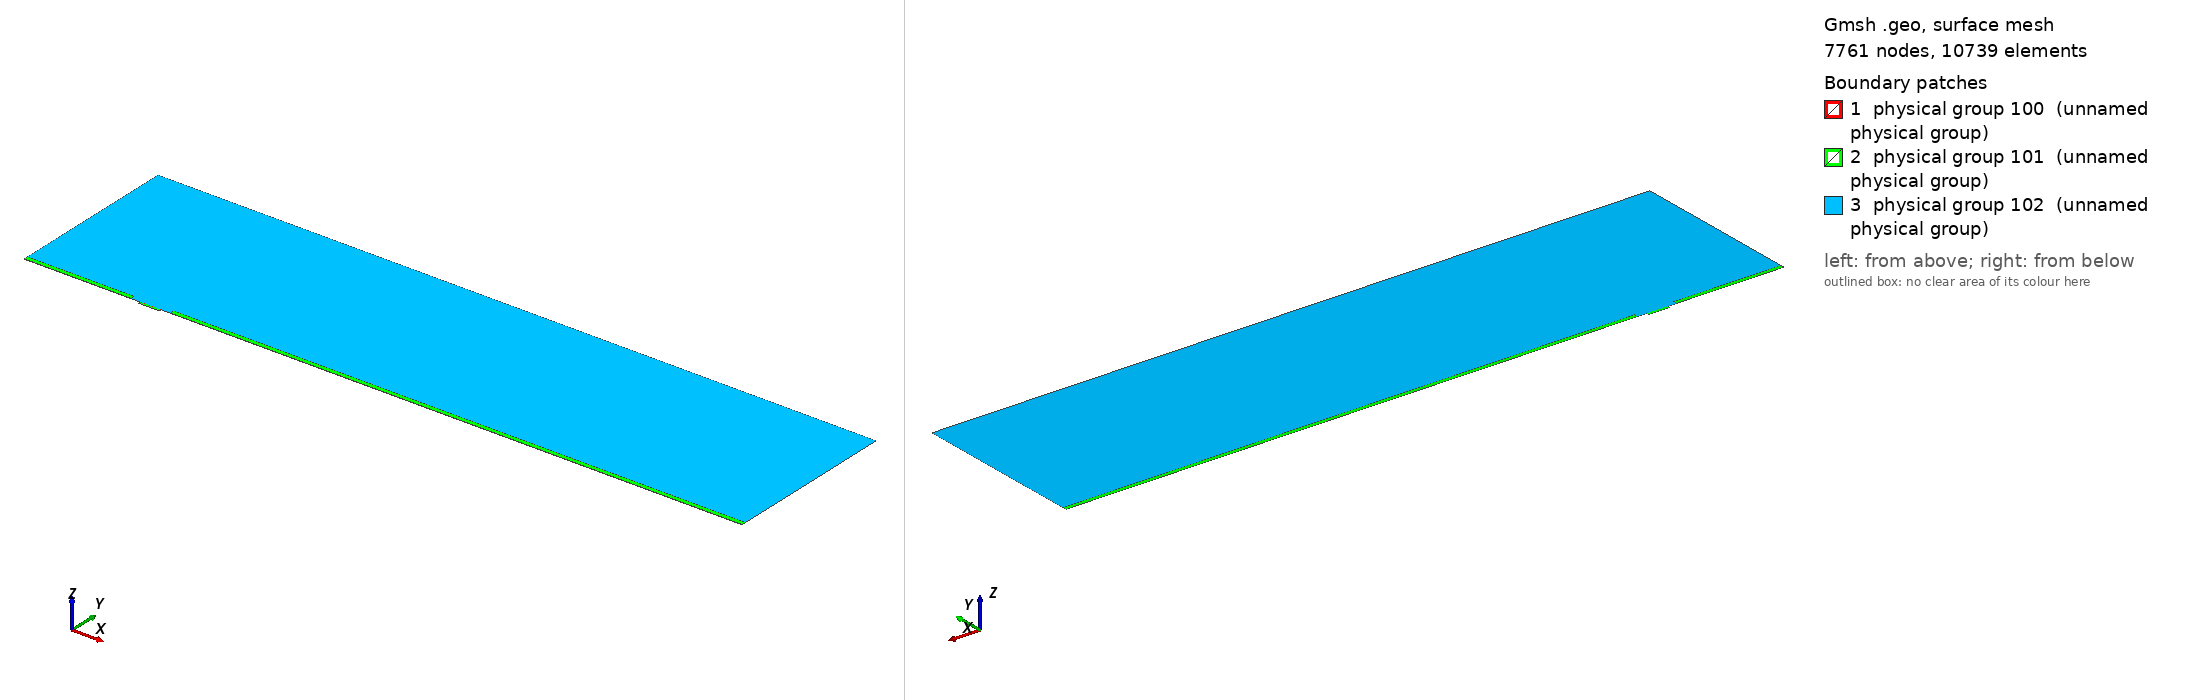

Gmsh geometry script, surface-meshed: 7761 nodes, 10739 surface elements. Boundary patches (legend numbers): 1 physical group 100 (unnamed physical group), 2 physical group 101 (unnamed physical group), 3 physical group 102 (unnamed physical group). Left view from above one corner, right view from below the opposite corner. Legend entries are the model's physical surfaces. The drawing asked Gmsh for element sizes between 1% and 20% of the model's largest extent; the script's own settings can give other sizes.

=== mesh.geo (drawn) ===
// Macro parameters
deltaStar = 1;
D = 2 * deltaStar; // depth of the gap 
W = 18 * deltaStar; // width of the gap
r = 8; // length of non-constant quads upstream and downstream of the gap
s = 8; // length of non-constant quads left and right inside the gap
BL = 0.25 * deltaStar; // height of the second layer of quad elements
BL_upper = 3.5 * deltaStar; // height of the third layer of quad elements
x0 = 100 * deltaStar; // x distance from inflow to gap
lengthOutflow = 500 * deltaStar; // length after the gap
x3 = W + lengthOutflow; // last point of the domain
height = 150 * deltaStar; // height of the triangular region
triagHeightRegion_inflow = height - BL - BL_upper; // height of the triangular region

// Micro parameters
dx = 0.05; // dx of square elements near the leading and trailing edge of the gap (most resolution-demanding points in the domain)
size_triag_v_top = 24; // size of the elements in the upper triangular region

// All the value below are between 0 and 1. =1  means the elements are all equal in size. Avoid using values very close to 1, because we dividing by log(p) in the formula.
dy_in_v_right = 1.5; // heighest quad in the upper layer of quads, in the right part of the gap
dy_in_v_left = 1.75; // heighest quad in the upper layer of quads, in the left part of the gap
//p_in_v_right = (W / 2 - dy_in_v_right) / (W / 2 - dx); // densitiy concentration of elements inside the gap, vertically, near the right wall.
//p_in_v_left = (W / 2 - dy_in_v_left) / (W / 2 - dx); // densitiy concentration of elements inside the gap, vertically, near the left wall.
// fit (check the file scripts/fit_gmsh.py for more details)
p_in_v_left = 1.04645449 - 0.72589797/(W - 5.47760158)^0.49073995; // densitiy concentration of elements inside the gap, vertically, near the left wall.
p_in_v_right = 1.01007546 - 1.01562315/(W - 1.82092136)^0.74948754; // densitiy concentration of elements inside the gap, vertically, near the right wall.
p_in_h = 0.9; // densitiy concentration of elements inside the gap, horizontally. 

p_out_h = 0.7; // densitiy concentration of elements outside the gap, horizontally.
p_out_h_upper = 0.7; // densitiy concentration of elements outside the gap, horizontally on the upper layer of quads
p_out_v_inflow_dense = 0.8; // densitiy concentration of elements outside the gap, vertically, near the inflow and the gap
p_out_v_inflow_sparse = 0.99; // densitiy concentration of elements outside the gap, vertically, near the inflow and far from the gap
p_out_v_outflow_dense = 0.9; // densitiy concentration of elements outside the gap, vertically, near the outflow and the gap
p_out_v_outflow_sparse = 0.995; // densitiy concentration of elements outside the gap, vertically, near the outflow and far from the gap
p_triag_h_inflow = 0.9; // densitiy concentration of elements in the triangular region of the domain, horizontally.
p_triag_h_outflow = p_triag_h_inflow; // densitiy concentration of elements in the triangular region of the domain, horizontally.

enlarge_triag_inflow = 1.1; // heigher the value, larger the elements in the triangular region near the inflow
enlarge_triag_outflow = 1.1; // heigher the value, larger the elements in the triangular region near the outflow

// Automated parameters 
a_in_v_right = dx / (W / 2);
a_in_v_left = dx / (W / 2);
a_in_h = dx / (D / 2);
a_out_h = dx / BL;
a_out_v_inflow_dense = dx / r;
a_out_v_outflow_dense = dx / r;

// for the derivation of the formula, see file 20250123_gmshFormula.md in the docs folder
N_in_v_right = Ceil( Log (a_in_v_right / (1 - p_in_v_right + a_in_v_right * p_in_v_right)) / Log(p_in_v_right) );
N_in_v_left = Ceil( Log (a_in_v_left / (1 - p_in_v_left + a_in_v_left * p_in_v_left)) / Log(p_in_v_left) );
N_in_h = Ceil( Log (a_in_h / (1 - p_in_h + a_in_h * p_in_h)) / Log(p_in_h) );
N_out_h = Ceil( Log (a_out_h / (1 - p_out_h + a_out_h * p_out_h)) / Log(p_out_h) ) + 1; // + 1 is to correct the fact that the distance is too small to properly approximate the dx length
N_out_v_inflow_dense = Ceil( Log (a_out_v_inflow_dense / (1 - p_out_v_inflow_dense + a_out_v_inflow_dense * p_out_v_inflow_dense)) / Log(p_out_v_inflow_dense) );
N_out_v_outflow_dense = Ceil( Log (a_out_v_outflow_dense / (1 - p_out_v_outflow_dense + a_out_v_outflow_dense * p_out_v_outflow_dense)) / Log(p_out_v_outflow_dense) );

p_for_a_out_v_inflow_sparse_computation = p_out_v_inflow_dense;
p_for_a_out_v_outflow_sparse_computation = (p_out_v_outflow_dense + p_out_v_outflow_dense) / 2;
a_out_v_inflow_sparse = r / (x0 - r) * (1 - p_for_a_out_v_inflow_sparse_computation) / (1 - p_for_a_out_v_inflow_sparse_computation^(N_out_v_inflow_dense + 1));
a_out_v_outflow_sparse = r / (lengthOutflow - r) * (1 - p_for_a_out_v_outflow_sparse_computation) / (1 - p_for_a_out_v_outflow_sparse_computation^(N_out_v_outflow_dense + 1));

N_out_v_inflow_sparse = Ceil( Log(a_out_v_inflow_sparse / (1 - p_out_v_inflow_sparse + a_out_v_inflow_sparse * p_out_v_inflow_sparse)) / Log(p_out_v_inflow_sparse) );
N_out_v_outflow_sparse = Ceil( Log(a_out_v_outflow_sparse / (1 - p_out_v_outflow_sparse + a_out_v_outflow_sparse * p_out_v_outflow_sparse)) / Log(p_out_v_outflow_sparse) );


// second layer of quads
a_out_h_upper = (BL) / (BL_upper) * (1 - p_out_h) / (1 - p_out_h^(N_out_h + 1));
N_out_h_upper = Ceil( Log(a_out_h_upper / (1 - p_out_h_upper + a_out_h_upper * p_out_h_upper)) / Log(p_out_h_upper) );

// ---------------------------
// for triangular region
// ---------------------------
a_triag_h_inflow = (BL_upper) / (triagHeightRegion_inflow) * (1 - p_out_h_upper) / (1 - p_out_h_upper^(N_out_h_upper + 1));
a_triag_h_outflow = a_triag_h_inflow;
N_triag_v_top = Ceil( (x3 + x0) / size_triag_v_top ); // we assume p_triag_v = 1, otherwise the formula is different
N_triag_h_inflow = Ceil( Log(a_triag_h_inflow / (1 - p_triag_h_inflow + a_triag_h_inflow * p_triag_h_inflow)) / Log(p_triag_h_inflow) );
N_triag_h_outflow = Ceil( Log(a_triag_h_outflow / (1 - p_triag_h_outflow + a_triag_h_outflow * p_triag_h_outflow)) / Log(p_triag_h_outflow) );
N_triag_h_inflow = Ceil( N_triag_h_inflow / enlarge_triag_inflow );
N_triag_h_outflow = Ceil( N_triag_h_outflow / enlarge_triag_outflow );

Point(1) = {-x0, 0, 0};
Point(2) = {0,0,0};
Point(3) = {0,-D,0};
Point(4) = {W,-D,0};
Point(5) = {W,0,0};
Point(6) = {x3,0,0};
Point(8) = {x3,height,0};
Point(7) = {x3,BL,0};
Point(9) = {-x0,height,0};
Point(10) = {-x0,BL,0};
Point(11) = {0,BL,0};
Point(12) = {W,BL,0};
Point(13) = {W/2,0,0};
Point(14) = {W/2,BL,0};
Point(15) = {0,-D/2,0};
Point(16) = {W/2,-D,0};
Point(17) = {W,-D/2,0};
Point(18) = {-r,0,0};
Point(19) = {-r,BL,0};
Point(20) = {W + r,0,0};
Point(21) = {W + r,BL,0};
Point(22) = {-x0,BL+BL_upper,0};
Point(23) = {-r,BL+BL_upper,0};
Point(24) = {W + r,BL+BL_upper,0};
Point(25) = {x3,BL+BL_upper,0};

Line(1) = {1,18};
Line(2) = {2,15};
Line(3) = {3,16};
Line(4) = {4,17};
Line(5) = {5,20};
Line(6) = {6,7};
Line(7) = {7,25};
Line(8) = {8,9};
Line(9) = {9,22};
Line(10) = {10,19};
Line(11) = {10,1};
Line(12) = {11,14};
Line(13) = {12,21};
Line(14) = {2,13};
Line(15) = {15,3};
Line(16) = {16,4};
Line(17) = {17,5};
Line(18) = {13,5};
Line(19) = {14,12};
Line(20) = {18,2};
Line(21) = {20,6};
Line(22) = {21,7};
Line(23) = {19,11};
Line(24) = {22,10};
Line(25) = {25,8};
Line(26) = {25,24};
Line(27) = {22,23};
Line(28) = {23,19};
Line(29) = {24,21};

// outer quads
Curve Loop(1) = {5, 21, 6, -22, -13, -19, -12, -23, -10, 11, 1, 20, 14, 18};
Plane Surface(1) = {1};

// inside gap
Curve Loop(2) = {2, 15, 3, 16, 4, 17, -18, -14};
Plane Surface(2) = {2};

// triangular region
Curve Loop(3) = {23, 12, 19, 13, -29, -26, 25, 8, 9, 27, 28};
Plane Surface(3) = {3};

// 3rd layer of quads
Curve Loop(4) = {-24, 27, 28,-10};
Curve Loop(5) = {-29, -26, -7, -22};

Plane Surface(4) = {4};
Plane Surface(5) = {5};


// This defines the surfaces that will be meshed with quad elements
Transfinite Surface {1} = {1, 6, 7, 10};
Transfinite Surface {2} = {3, 4, 5, 2}; // number '2' must match the number '2' of plane surface
Transfinite Surface {4} = {19, 23, 22, 10};
Transfinite Surface {5} = {7, 25, 24, 21};

Transfinite Curve {18, 16, 19} = N_in_v_right Using Progression p_in_v_right;
Transfinite Curve {-14, -3, -12} = N_in_v_left Using Progression p_in_v_left;

Transfinite Curve {-2, 15, 17, -4} = N_in_h Using Progression p_in_h;


Transfinite Curve {11, -6} = N_out_h Using Progression p_out_h;
Transfinite Curve {24, 28, 29, -7} = N_out_h_upper Using Progression p_out_h_upper;
Transfinite Curve {10, 1, 27} = N_out_v_inflow_sparse Using Progression p_out_v_inflow_sparse;
Transfinite Curve {20, 23} = N_out_v_inflow_dense Using Progression p_out_v_inflow_dense;
Transfinite Curve {-21, -22, 26} = N_out_v_outflow_sparse Using Progression p_out_v_outflow_sparse;
Transfinite Curve {-5, -13} = N_out_v_outflow_dense Using Progression p_out_v_outflow_dense;

Recombine Surface {1, 2, 4, 5};

// for triangluar region
Transfinite Curve {8} = N_triag_v_top Using Progression 1;
Transfinite Curve {-25} = N_triag_h_outflow Using Progression p_triag_h_outflow;
Transfinite Curve {9} = N_triag_h_inflow Using Progression p_triag_h_inflow;


// defining boundary
Physical Curve(1) = {9,24,11}; // inlet
Physical Curve(2) = {7,25,6}; // outlet
Physical Curve(3) = {8}; // top
Physical Curve(4) = {1, 20, 2, 15, 3, 16, 4, 17, 5, 21}; // wall


Physical Surface(100) = {1};
Physical Surface(101) = {2, 4, 5};
Physical Surface(102) = {3};
